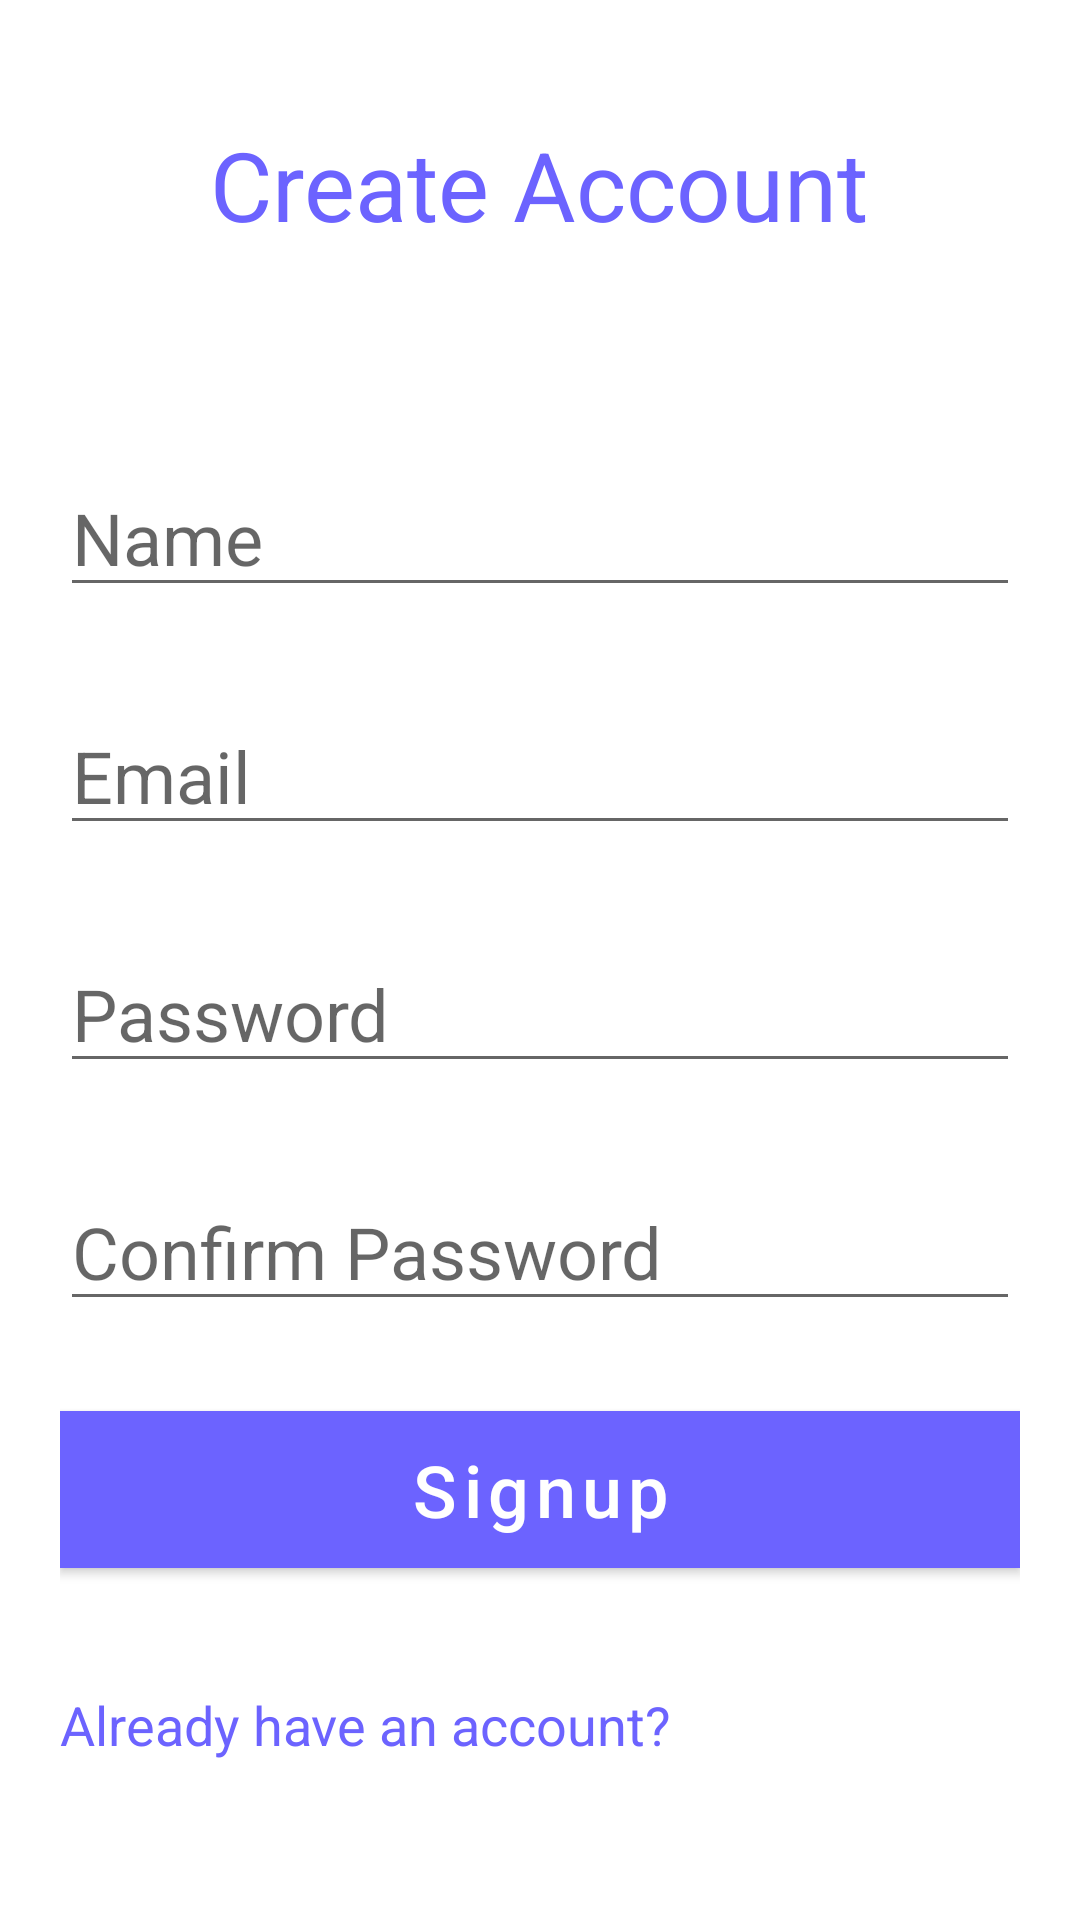

Reconstruct the res/layout file that produces this screen, plus the resources it refers to.
<!-- AndroidManifest.xml: application theme Theme.ForexExchange -->
<!-- res/layout/create_account.xml -->
<?xml version="1.0" encoding="utf-8"?>
<ScrollView xmlns:android="http://schemas.android.com/apk/res/android"
    xmlns:app="http://schemas.android.com/apk/res-auto"
    xmlns:tools="http://schemas.android.com/tools"
    android:layout_width="match_parent"
    android:layout_height="match_parent"
    tools:context=".ui.CreateAccount">

    <RelativeLayout
        android:layout_width="wrap_content"
        android:layout_height="wrap_content">

        <TextView
            android:id="@+id/createAccountTitle"
            android:layout_width="wrap_content"
            android:layout_height="wrap_content"
            android:layout_centerHorizontal="true"
            android:layout_marginStart="20dp"
            android:layout_marginTop="40dp"
            android:text="Create Account"
            android:textColor="@color/primary"
            android:textSize="32sp" />

        <LinearLayout
            android:layout_width="match_parent"
            android:layout_height="wrap_content"
            android:paddingStart="20dp"
            android:paddingEnd="20dp"
            android:orientation="vertical"
            android:layout_marginTop="40dp"
            android:layout_below="@+id/createAccountTitle">

            <EditText
                android:id="@+id/name"
                android:layout_width="match_parent"
                android:layout_height="wrap_content"
                android:layout_marginTop="30dp"
                android:hint="Name"
                android:text=""
                android:textSize="24sp" />

            <EditText
                android:id="@+id/email"
                android:layout_width="match_parent"
                android:layout_height="wrap_content"
                android:layout_marginTop="30dp"
                android:hint="Email"
                android:text=""
                android:textSize="24sp" />

            <EditText
                android:id="@+id/password"
                android:layout_width="match_parent"
                android:layout_height="wrap_content"
                android:layout_marginTop="30dp"
                android:hint="Password"
                android:text=""
                android:ems="10"
                android:inputType="textPassword"
                android:textSize="24sp" />

            <EditText
                android:id="@+id/confirmPassword"
                android:layout_width="match_parent"
                android:layout_height="wrap_content"
                android:layout_marginTop="30dp"
                android:hint="Confirm Password"
                android:text=""
                android:ems="10"
                android:inputType="textPassword"
                android:textSize="24sp" />

            <Button
                android:id="@+id/signupButton"
                android:layout_width="match_parent"
                android:layout_height="wrap_content"
                android:layout_marginTop="30dp"
                android:background="@color/primary"
                android:text="Signup"
                android:textAllCaps="false"
                android:textColor="@color/white"
                android:textSize="24sp" />

            <TextView
                android:id="@+id/alreadyHaveAnAccount"
                android:layout_width="wrap_content"
                android:layout_height="wrap_content"
                android:layout_marginTop="40dp"
                android:layout_marginBottom="50dp"
                android:text="Already have an account?"
                android:textColor="@color/primary"
                android:textSize="18sp" />

            <ProgressBar
                android:id="@+id/firebaseProgressBar"
                android:layout_width="wrap_content"
                android:layout_height="wrap_content"
                android:visibility="gone" />

            <TextView
                android:id="@+id/loadingTextView"
                android:layout_width="wrap_content"
                android:layout_height="wrap_content"
                android:layout_centerInParent="true"
                android:textColor="@color/primary"
                android:layout_margin="20dp"
                android:visibility="gone" />
        </LinearLayout>

    </RelativeLayout>


</ScrollView>
<!-- resources referenced by this layout -->
<resources>
  <color name="primary">#6C63FF</color>
  <color name="white">#FFFFFFFF</color>
  <style name="Theme.ForexExchange" parent="Theme.MaterialComponents.DayNight.DarkActionBar">
          
          <item name="colorPrimary">@color/primary</item>
          <item name="colorPrimaryVariant">@color/primary_accent</item>
          <item name="colorOnPrimary">@color/white</item>
          
          <item name="colorSecondary">@color/secondary</item>
          <item name="colorSecondaryVariant">@color/secondary_accent</item>
          <item name="colorOnSecondary">@color/black</item>
          
          <item name="android:statusBarColor" tools:targetApi="l">?attr/colorPrimaryVariant</item>
          
      </style>
  <color name="primary_accent">#645CED</color>
  <color name="secondary">#A9A6F0</color>
  <color name="secondary_accent">#4E49BA</color>
  <color name="black">#FF000000</color>
</resources>
